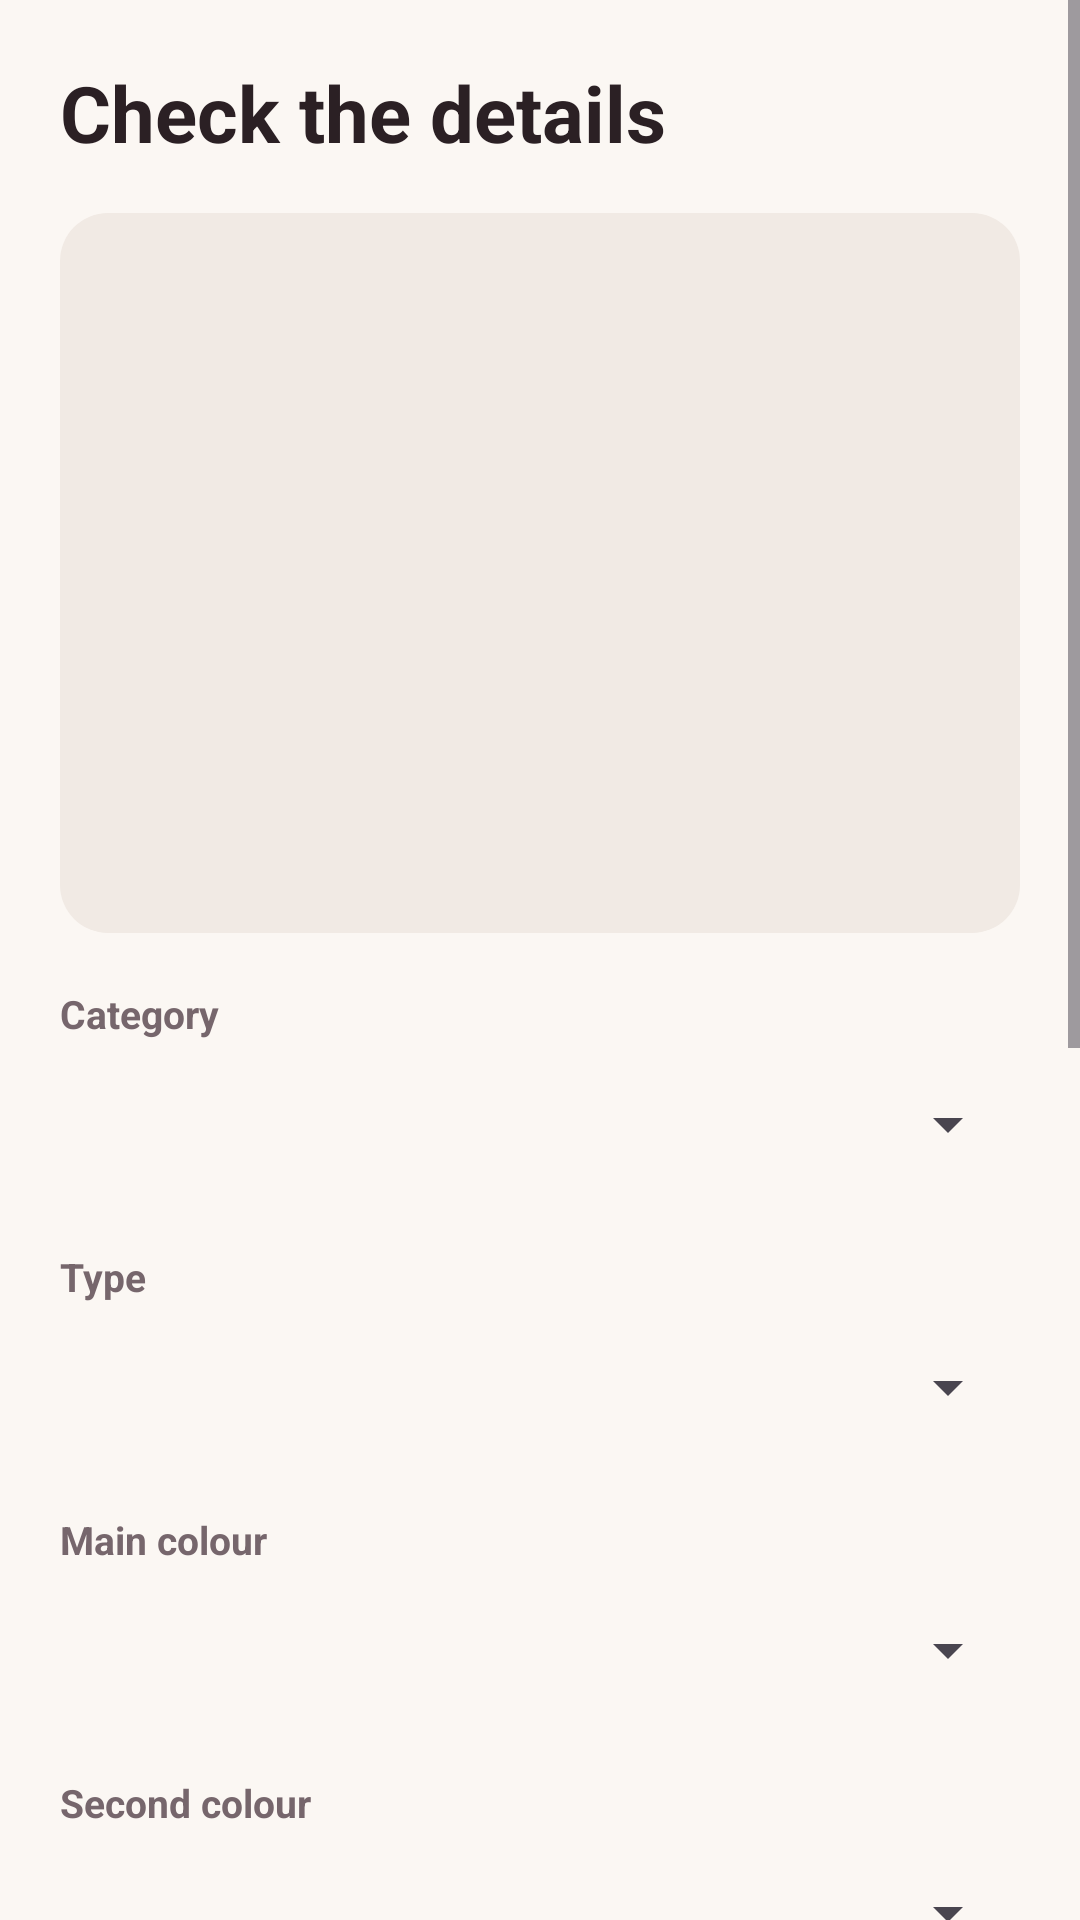

This screen was rendered from an Android layout file. Write that file and the resources it references.
<!-- AndroidManifest.xml: application theme Theme.SmartWardrobe -->
<!-- res/layout/activity_item_editor.xml -->
<?xml version="1.0" encoding="utf-8"?>
<ScrollView xmlns:android="http://schemas.android.com/apk/res/android"
    xmlns:tools="http://schemas.android.com/tools"
    android:id="@+id/main"
    android:layout_width="match_parent"
    android:layout_height="match_parent"
    android:background="@color/background"
    tools:context=".ItemEditorActivity">

    <LinearLayout
        android:layout_width="match_parent"
        android:layout_height="wrap_content"
        android:orientation="vertical"
        android:padding="20dp">

        <TextView
            android:id="@+id/tvEditorTitle"
            android:layout_width="match_parent"
            android:layout_height="wrap_content"
            android:text="@string/editor_title_new"
            style="@style/ScreenTitle" />

        <TextView
            android:id="@+id/tvAiNote"
            android:layout_width="match_parent"
            android:layout_height="wrap_content"
            android:layout_marginTop="4dp"
            android:text="@string/editor_ai_note"
            android:visibility="gone"
            style="@style/BodySecondary" />

        <ImageView
            android:id="@+id/ivItem"
            android:layout_width="match_parent"
            android:layout_height="240dp"
            android:layout_marginTop="16dp"
            android:background="@drawable/bg_image_placeholder"
            android:contentDescription="@string/img_preview_desc"
            android:padding="8dp"
            android:scaleType="centerInside" />

        <TextView
            android:layout_width="wrap_content"
            android:layout_height="wrap_content"
            android:text="@string/label_category"
            style="@style/SectionLabel" />

        <Spinner
            android:id="@+id/spCategory"
            android:layout_width="match_parent"
            android:layout_height="wrap_content"
            android:minHeight="48dp" />

        <TextView
            android:layout_width="wrap_content"
            android:layout_height="wrap_content"
            android:text="@string/label_type"
            style="@style/SectionLabel" />

        <Spinner
            android:id="@+id/spType"
            android:layout_width="match_parent"
            android:layout_height="wrap_content"
            android:minHeight="48dp" />

        <TextView
            android:layout_width="wrap_content"
            android:layout_height="wrap_content"
            android:text="@string/label_color"
            style="@style/SectionLabel" />

        <Spinner
            android:id="@+id/spColor"
            android:layout_width="match_parent"
            android:layout_height="wrap_content"
            android:minHeight="48dp" />

        <TextView
            android:layout_width="wrap_content"
            android:layout_height="wrap_content"
            android:text="@string/label_secondary_color"
            style="@style/SectionLabel" />

        <Spinner
            android:id="@+id/spColor2"
            android:layout_width="match_parent"
            android:layout_height="wrap_content"
            android:minHeight="48dp" />

        <TextView
            android:layout_width="wrap_content"
            android:layout_height="wrap_content"
            android:text="@string/label_pattern"
            style="@style/SectionLabel" />

        <Spinner
            android:id="@+id/spPattern"
            android:layout_width="match_parent"
            android:layout_height="wrap_content"
            android:minHeight="48dp" />

        <TextView
            android:layout_width="wrap_content"
            android:layout_height="wrap_content"
            android:text="@string/label_formality"
            style="@style/SectionLabel" />

        <RadioGroup
            android:id="@+id/rgFormality"
            android:layout_width="match_parent"
            android:layout_height="wrap_content"
            android:orientation="vertical">

            <RadioButton
                android:id="@+id/rbCasual"
                android:layout_width="match_parent"
                android:layout_height="wrap_content"
                android:text="@string/formality_casual" />

            <RadioButton
                android:id="@+id/rbSmartCasual"
                android:layout_width="match_parent"
                android:layout_height="wrap_content"
                android:text="@string/formality_smart_casual" />

            <RadioButton
                android:id="@+id/rbFormal"
                android:layout_width="match_parent"
                android:layout_height="wrap_content"
                android:text="@string/formality_formal" />

            <RadioButton
                android:id="@+id/rbFestive"
                android:layout_width="match_parent"
                android:layout_height="wrap_content"
                android:text="@string/formality_festive" />
        </RadioGroup>

        <TextView
            android:layout_width="wrap_content"
            android:layout_height="wrap_content"
            android:text="@string/label_seasons"
            style="@style/SectionLabel" />

        <LinearLayout
            android:layout_width="match_parent"
            android:layout_height="wrap_content"
            android:orientation="horizontal">

            <CheckBox
                android:id="@+id/cbSummer"
                android:layout_width="0dp"
                android:layout_height="wrap_content"
                android:layout_weight="1"
                android:text="@string/season_summer" />

            <CheckBox
                android:id="@+id/cbMonsoon"
                android:layout_width="0dp"
                android:layout_height="wrap_content"
                android:layout_weight="1"
                android:text="@string/season_monsoon" />

            <CheckBox
                android:id="@+id/cbWinter"
                android:layout_width="0dp"
                android:layout_height="wrap_content"
                android:layout_weight="1"
                android:text="@string/season_winter" />
        </LinearLayout>

        <CheckBox
            android:id="@+id/cbLaundry"
            android:layout_width="match_parent"
            android:layout_height="wrap_content"
            android:layout_marginTop="16dp"
            android:text="@string/cb_in_laundry"
            android:textColor="@color/laundry"
            android:visibility="gone" />

        <TextView
            android:id="@+id/tvWornStats"
            android:layout_width="match_parent"
            android:layout_height="wrap_content"
            android:layout_marginTop="8dp"
            android:visibility="gone"
            style="@style/BodySecondary" />

        <Button
            android:id="@+id/btnSave"
            android:layout_width="match_parent"
            android:layout_height="60dp"
            android:layout_marginTop="24dp"
            android:text="@string/btn_save"
            android:textSize="17sp" />

        <Button
            android:id="@+id/btnDelete"
            style="@style/Widget.Material3.Button.TextButton"
            android:layout_width="wrap_content"
            android:layout_height="wrap_content"
            android:layout_gravity="center_horizontal"
            android:layout_marginTop="8dp"
            android:text="@string/btn_delete"
            android:textColor="@color/danger"
            android:visibility="gone" />
    </LinearLayout>
</ScrollView>
<!-- resources referenced by this layout -->
<resources>
  <color name="background">#FBF7F3</color>
  <color name="danger">#B3261E</color>
  <color name="laundry">#3D7EA6</color>
  <!-- drawable bg_image_placeholder (drawable) -->
  <?xml version="1.0" encoding="utf-8"?>
  <shape xmlns:android="http://schemas.android.com/apk/res/android"
      android:shape="rectangle">
      <solid android:color="@color/image_placeholder" />
      <corners android:radius="16dp" />
  </shape>
  <string name="btn_delete">Delete item</string>
  <string name="btn_save">Save</string>
  <string name="cb_in_laundry">In laundry (skip it in suggestions)</string>
  <string name="editor_ai_note">AI filled these in. Fix anything that\'s wrong, then save.</string>
  <string name="editor_title_new">Check the details</string>
  <string name="formality_casual">Casual</string>
  <string name="formality_festive">Festive</string>
  <string name="formality_formal">Formal</string>
  <string name="formality_smart_casual">Smart casual</string>
  <string name="img_preview_desc">Photo of the clothing item</string>
  <string name="label_category">Category</string>
  <string name="label_color">Main colour</string>
  <string name="label_formality">Formality</string>
  <string name="label_pattern">Pattern</string>
  <string name="label_seasons">Seasons</string>
  <string name="label_secondary_color">Second colour</string>
  <string name="label_type">Type</string>
  <string name="season_monsoon">Monsoon</string>
  <string name="season_summer">Summer</string>
  <string name="season_winter">Winter</string>
  <style name="BodySecondary">
          <item name="android:textSize">14sp</item>
          <item name="android:textColor">@color/text_secondary</item>
      </style>
  <style name="ScreenTitle">
          <item name="android:textSize">26sp</item>
          <item name="android:textStyle">bold</item>
          <item name="android:textColor">@color/text_primary</item>
      </style>
  <style name="SectionLabel">
          <item name="android:textSize">13sp</item>
          <item name="android:textStyle">bold</item>
          <item name="android:textColor">@color/text_secondary</item>
          <item name="android:layout_marginTop">18dp</item>
          <item name="android:layout_marginBottom">4dp</item>
      </style>
  <style name="Theme.SmartWardrobe" parent="Base.Theme.SmartWardrobe" />
  <color name="image_placeholder">#F1EAE4</color>
  <color name="text_secondary">#76666C</color>
  <color name="text_primary">#2B2024</color>
  <style name="Base.Theme.SmartWardrobe" parent="Theme.Material3.Light.NoActionBar">
          <item name="colorPrimary">@color/primary</item>
          <item name="colorOnPrimary">@color/on_primary</item>
          <item name="colorPrimaryContainer">@color/primary_light</item>
          <item name="colorSecondary">@color/accent</item>
          <item name="colorSurface">@color/surface</item>
          <item name="colorOnSurface">@color/text_primary</item>
          <item name="android:colorBackground">@color/background</item>
          <item name="android:windowBackground">@color/background</item>
          <item name="android:windowLightStatusBar">true</item>
      </style>
  <color name="primary">#6D2E46</color>
  <color name="on_primary">#FFFFFF</color>
  <color name="primary_light">#F3E3EA</color>
  <color name="accent">#B07A2E</color>
  <color name="surface">#FFFFFF</color>
</resources>
